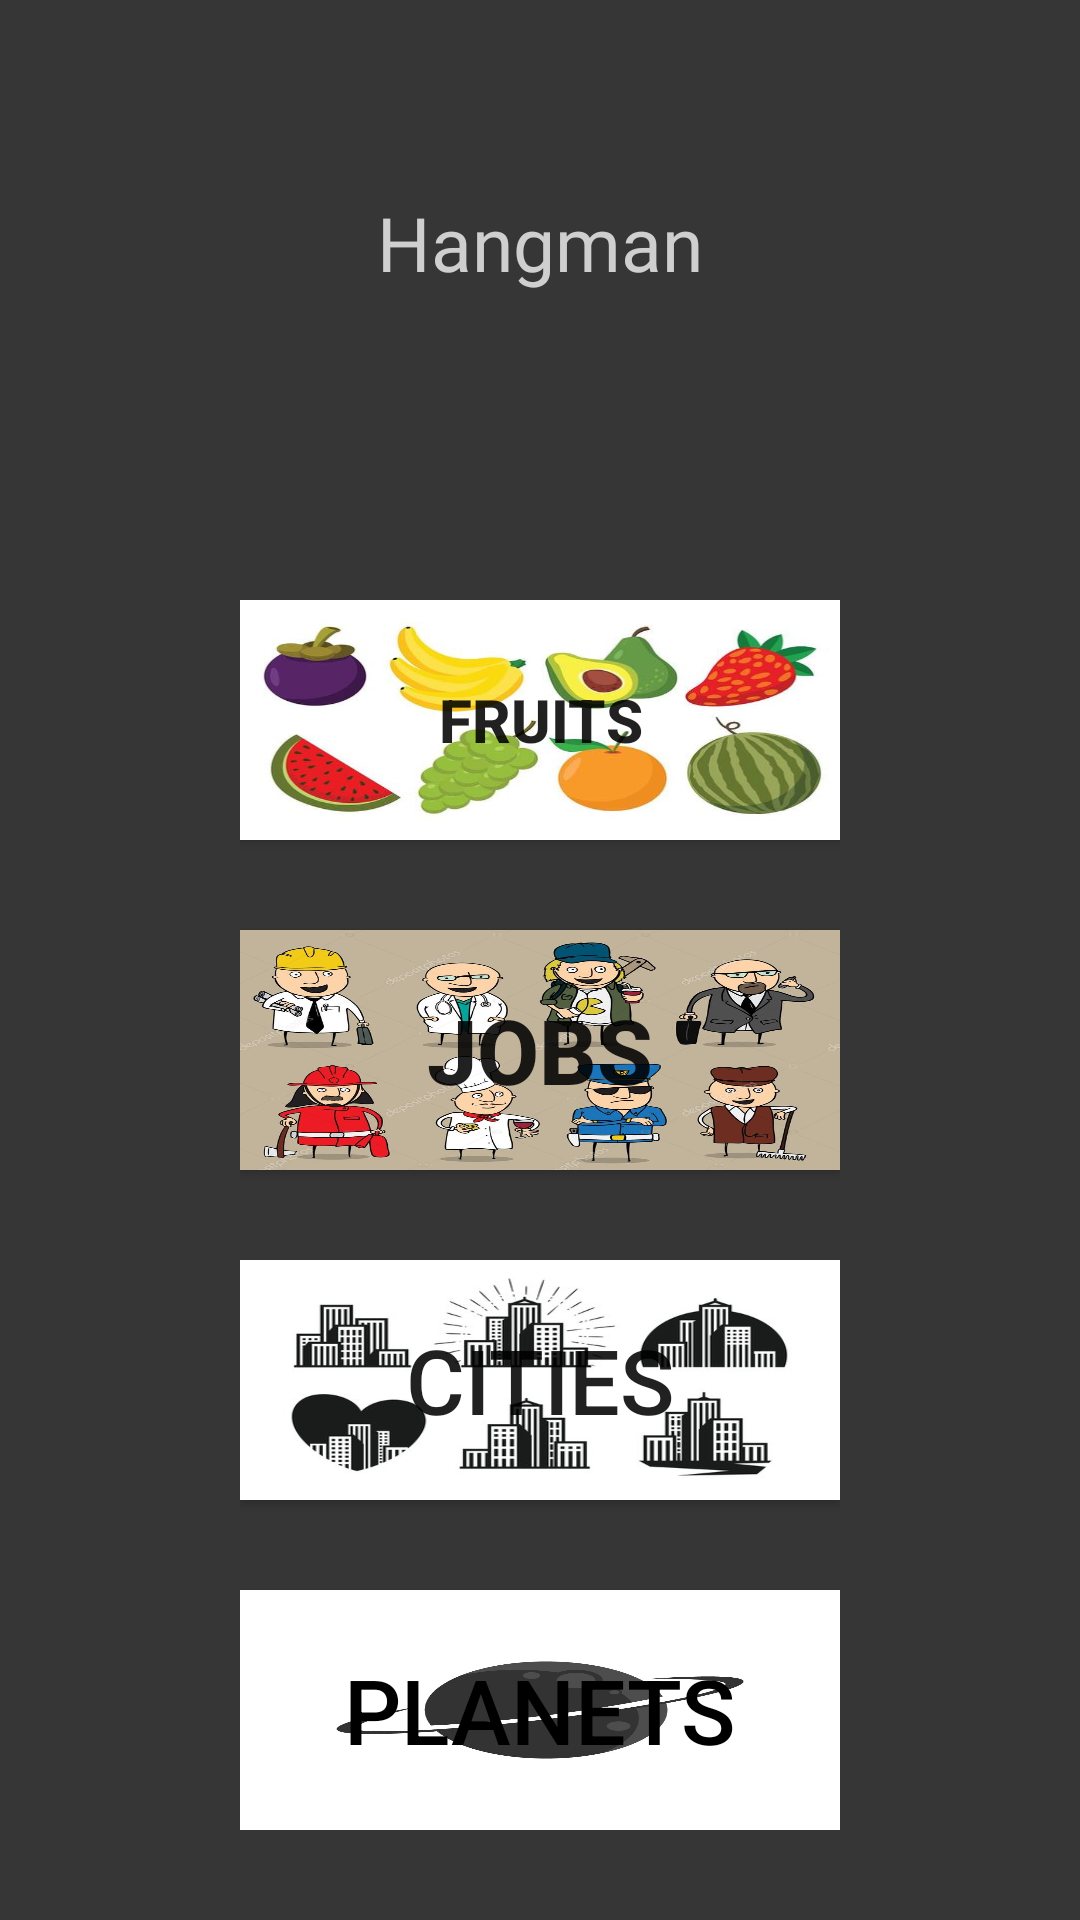

The Android layout XML behind this screen, and the referenced resources:
<!-- AndroidManifest.xml: application theme Theme.Hangman_GameKotlin -->
<!-- res/layout/activity_main.xml -->
<?xml version="1.0" encoding="utf-8"?>
<androidx.constraintlayout.widget.ConstraintLayout xmlns:android="http://schemas.android.com/apk/res/android"
    xmlns:app="http://schemas.android.com/apk/res-auto"
    xmlns:tools="http://schemas.android.com/tools"
    android:layout_width="match_parent"
    android:layout_height="match_parent"
    android:background="#363636"
    tools:context=".MainActivity">

    <TextView
        android:id="@+id/textView4"
        android:layout_width="wrap_content"
        android:layout_height="wrap_content"
        android:layout_marginTop="64dp"
        android:fontFamily="@font/architects_daughter"
        android:text="Hangman"
        android:textColor="#cfcfcf"
        android:textSize="25dp"
        app:layout_constraintEnd_toEndOf="parent"
        app:layout_constraintStart_toStartOf="parent"
        app:layout_constraintTop_toTopOf="parent" />

    <RelativeLayout
        android:id="@+id/relativeLayout"
        android:layout_width="wrap_content"
        android:layout_height="wrap_content"
        android:layout_marginTop="200dp"
        app:flow_horizontalAlign="center"
        app:layout_constraintEnd_toEndOf="parent"
        app:layout_constraintStart_toStartOf="parent"
        app:layout_constraintTop_toTopOf="parent">

        <LinearLayout
            android:id="@+id/linearTop"
            android:layout_width="wrap_content"
            android:layout_height="wrap_content"
            android:layout_below="@+id/linearBottom"
            android:orientation="vertical"
            app:layout_constraintBottom_toBottomOf="parent"
            app:layout_constraintEnd_toEndOf="parent"
            app:layout_constraintHorizontal_bias="0.403"
            app:layout_constraintStart_toStartOf="parent">

            <Button
                android:id="@+id/citiesBtn"
                android:layout_width="200dp"
                android:layout_height="80dp"
                android:layout_marginBottom="30dp"
                android:layout_weight="1"
                android:background="@drawable/citieslogo"
                android:elevation="5dp"
                android:text="Cities"
                android:textSize="30dp" />

            <Button
                android:id="@+id/planetsBtn"
                android:layout_width="200dp"
                android:layout_height="80dp"
                android:layout_weight="1"
                android:background="@drawable/planetslogo"
                android:elevation="5dp"
                android:text="Planets"
                android:textColor="@color/black"
                android:textSize="30dp" />
        </LinearLayout>

        <LinearLayout
            android:id="@+id/linearBottom"
            android:layout_width="wrap_content"
            android:layout_height="wrap_content"
            android:orientation="vertical"
            tools:layout_editor_absoluteX="28dp"
            tools:layout_editor_absoluteY="317dp">

            <Button
                android:id="@+id/fruitsBtn"
                android:layout_width="200dp"
                android:layout_height="80dp"
                android:layout_marginBottom="30dp"
                android:layout_weight="1"
                android:background="@drawable/fruitspng"
                android:elevation="5dp"
                android:text="Fruits"
                android:textSize="20dp"
                android:textStyle="bold" />

            <Button
                android:id="@+id/jobsBtn"
                android:layout_width="200dp"
                android:layout_height="80dp"
                android:layout_marginBottom="30dp"
                android:layout_weight="1"
                android:background="@drawable/jobspng"
                android:elevation="5dp"
                android:text="Jobs"
                android:textSize="30dp"
                android:textStyle="bold" />
        </LinearLayout>
    </RelativeLayout>
</androidx.constraintlayout.widget.ConstraintLayout>
<!-- resources referenced by this layout -->
<resources>
  <!-- drawable citieslogo: jpg bitmap (drawable, 30938 bytes) -->
  <!-- drawable fruitspng: jpg bitmap (drawable, 23581 bytes) -->
  <!-- drawable jobspng: jpg bitmap (drawable, 109323 bytes) -->
  <!-- drawable planetslogo: jpg bitmap (drawable, 18868 bytes) -->
  <style name="Theme.Hangman_GameKotlin" parent="Theme.MaterialComponents.DayNight.NoActionBar.Bridge">
          
          <item name="colorPrimary">@color/purple_500</item>
          <item name="colorPrimaryVariant">@color/purple_700</item>
          <item name="colorOnPrimary">@color/white</item>
          
          <item name="colorSecondary">@color/teal_200</item>
          <item name="colorSecondaryVariant">@color/teal_700</item>
          <item name="colorOnSecondary">@color/black</item>
          
          <item name="android:statusBarColor" tools:targetApi="l">#696969</item>
          
      </style>
  <!-- not gathered from this repository: default colours our renderer supplied (Android Studio template values) -->
  <color name="purple_500">#FF6200EE</color>
  <color name="purple_700">#FF3700B3</color>
  <color name="teal_200">#FF03DAC5</color>
  <color name="teal_700">#FF018786</color>
  <color name="black">#FF000000</color>
  <color name="white">#FFFFFFFF</color>
</resources>
